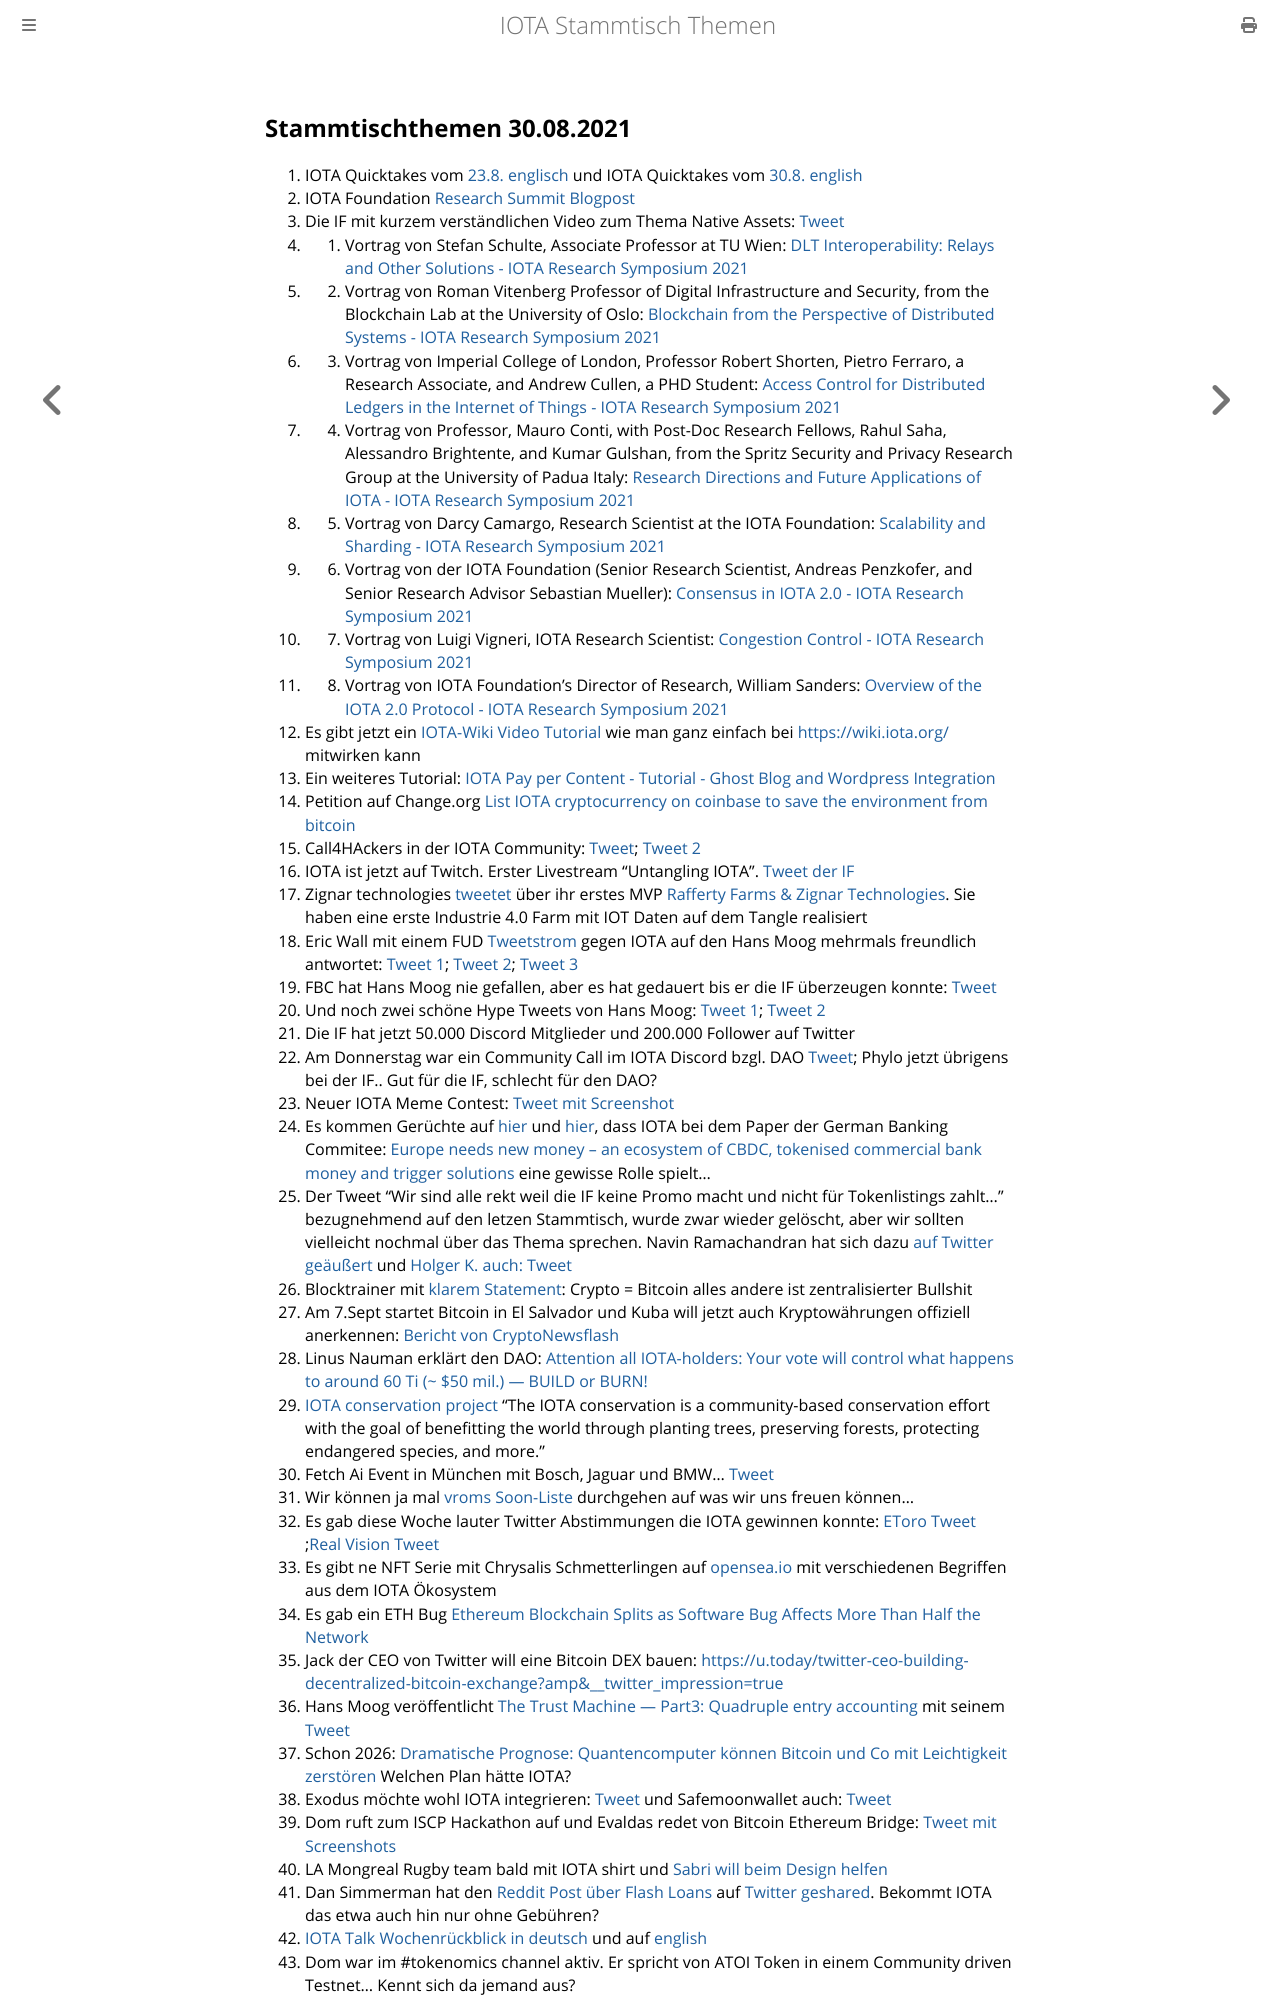

repository: iota-community/community-events · page: stammtisch/2021-08-30/index.html · generator: mdbook

## Stammtischthemen 30.08.2021

1. IOTA Quicktakes vom [23.8. englisch](https://www.youtube.com/watch?v=mbGWPR4j7mE) und IOTA Quicktakes vom [30.8. english](https://www.youtube.com/watch?v=TAlbXu1l6rY) 
2. IOTA Foundation [Research Summit Blogpost](https://blog.iota.org/iota-research-symposium-2021/)
3. Die IF mit kurzem verständlichen Video zum Thema Native Assets: [Tweet](https://twitter.com/iota/status/1430215621430726663?s=20)
4. 1. Vortrag von Stefan Schulte, Associate Professor at TU Wien: [DLT Interoperability: Relays and Other Solutions - IOTA Research Symposium 2021](https://www.youtube.com/watch?v=ihmaDzNg08I)
5. 2. Vortrag von Roman Vitenberg Professor of Digital Infrastructure and Security, from the Blockchain Lab at the University of Oslo: [Blockchain from the Perspective of Distributed Systems - IOTA Research Symposium 2021](https://www.youtube.com/watch?v=5f-ZorG5mHA)
6. 3. Vortrag von Imperial College of London, Professor Robert Shorten, Pietro Ferraro, a Research Associate, and Andrew Cullen, a PHD Student: [Access Control for Distributed Ledgers in the Internet of Things - IOTA Research Symposium 2021](https://www.youtube.com/watch?v=qRXrZUaC6vg)
7. 4. Vortrag von Professor, Mauro Conti, with Post-Doc Research Fellows,  Rahul Saha, Alessandro Brightente, and Kumar Gulshan, from the Spritz Security and Privacy Research Group at the University of Padua Italy: [Research Directions and Future Applications of IOTA - IOTA Research Symposium 2021](https://www.youtube.com/watch?v=TZFBylf_jLQ)
8. 5. Vortrag von Darcy Camargo, Research Scientist at the IOTA Foundation: [Scalability and Sharding - IOTA Research Symposium 2021](https://www.youtube.com/watch?v=hdWEdIuBF5k)
9. 6. Vortrag von der IOTA Foundation (Senior Research Scientist, Andreas Penzkofer, and Senior Research Advisor Sebastian Mueller): [Consensus in IOTA 2.0 - IOTA Research Symposium 2021](https://www.youtube.com/watch?v=DfR09NvgSyg)
10. 7. Vortrag von Luigi Vigneri, IOTA Research Scientist: [Congestion Control - IOTA Research Symposium 2021](https://www.youtube.com/watch?v=OCOag0CKXvY)
11. 8. Vortrag von IOTA Foundation’s Director of Research, William Sanders: [Overview of the IOTA 2.0 Protocol - IOTA Research Symposium 2021](https://www.youtube.com/watch?v=RoEsXJusRY4)
12. Es gibt jetzt ein [IOTA-Wiki Video Tutorial](https://www.youtube.com/watch?v=2pqOy_E6ZeI) wie man ganz einfach bei [https://wiki.iota.org/](https://wiki.iota.org/) mitwirken kann
13. Ein weiteres Tutorial: [IOTA Pay per Content - Tutorial - Ghost Blog and Wordpress Integration](https://www.youtube.com/watch?v=k6Hwse-c_KE)
14. Petition auf Change.org [List IOTA cryptocurrency on coinbase to save the environment from bitcoin](https://www.change.org/p/coinbase-list-iota-cryptocurrency-on-coinbase-to-save-the-environment-from-bitcoin?recruiter=1222938217&utm_source=share_petition&utm_medium=twitter&utm_campaign=psf_combo_share_initial&utm_term=534f3a60b80a45e0ba13001eb63fc160&recruited_by_id=6baea220-0567-11ec-8ff2-f7563894ec56)
15. Call4HAckers in der IOTA Community: [Tweet](https://twitter.com/OfficialMoritzK/status/1430522445874835457?s=20); [Tweet 2](https://twitter.com/OfficialMoritzK/status/1432261683959971843?s=20)
16. IOTA ist jetzt auf Twitch. Erster Livestream "Untangling IOTA". [Tweet der IF](https://twitter.com/iota/status/1430546824524406787?s=20)
17. Zignar technologies [tweetet](https://twitter.com/zignartech/status/1430604569315315721?s=20) über ihr erstes MVP [Rafferty Farms & Zignar Technologies](https://blog.zignar.tech/rafferty-farms-zignar-technologies-e8c05ec576c7). Sie haben eine erste Industrie 4.0 Farm mit IOT Daten auf dem Tangle realisiert
18. Eric Wall mit einem FUD [Tweetstrom](https://twitter.com/ercwl/status/1430493668197212161?s=19) gegen IOTA auf den Hans Moog mehrmals freundlich antwortet: [Tweet 1](https://twitter.com/hus_qy/status/1430503448642998276?s=20); [Tweet 2](https://twitter.com/hus_qy/status/1430503952081211395?s=20); [Tweet 3](https://twitter.com/hus_qy/status/1430505619182718981?s=20)
19. FBC hat Hans Moog nie gefallen, aber es hat gedauert bis er die IF überzeugen konnte: [Tweet](https://twitter.com/hus_qy/status/1430561672415096844?s=20)
20. Und noch zwei schöne Hype Tweets von Hans Moog: [Tweet 1](https://twitter.com/hus_qy/status/1430530455237976068?s=20); [Tweet 2](https://twitter.com/hus_qy/status/1430530493758558216?s=20)
21. Die IF hat jetzt 50.000 Discord Mitglieder und 200.000 Follower auf Twitter
22. Am Donnerstag war ein Community Call im IOTA Discord bzgl. DAO [Tweet](https://twitter.com/Phylo79288735/status/1430536140898009089?s=20); Phylo jetzt übrigens bei der IF.. Gut für die IF, schlecht für den DAO? 
23. Neuer IOTA Meme Contest: [Tweet mit Screenshot](https://twitter.com/Vrom14286662/status/1430532193101692928?s=20)
24. Es kommen Gerüchte auf [hier](https://twitter.com/SenfdaTzu/status/1430570813363740678?s=20) und [hier](https://twitter.com/wiredutch/status/1430061218975428632?s=20), dass IOTA bei dem Paper der German Banking Commitee: [Europe needs new money – an
ecosystem of CBDC, tokenised commercial bank money and trigger solutions](https://die-dk.de/media/files/20210625_DK_Ergebnisdokument_EN.pdf) eine gewisse Rolle spielt...
25. Der Tweet "Wir sind alle rekt weil die IF keine Promo macht und nicht für Tokenlistings zahlt..." bezugnehmend auf den letzen Stammtisch, wurde zwar wieder gelöscht, aber wir sollten vielleicht nochmal über das Thema sprechen. Navin Ramachandran hat sich dazu [auf Twitter geäußert](https://twitter.com/Vrom14286662/status/1430276817093595142?s=20) und [Holger K. auch: Tweet](https://twitter.com/HolgerKoether/status/1430261683193323522?s=19) 
26. Blocktrainer mit [klarem Statement](https://twitter.com/blocktrainer/status/1430652864288985100?s=20): Crypto = Bitcoin alles andere ist zentralisierter Bullshit
27. Am 7.Sept startet Bitcoin in El Salvador und Kuba will jetzt auch Kryptowährungen offiziell anerkennen: [Bericht von CryptoNewsflash](https://www.crypto-news-flash.com/de/kuba-will-kryptowaehrungen-offiziell-anerkennen-und-regulieren/?feed_id=3338&_unique_id=6128d6efb207e) 
28. Linus Nauman erklärt den DAO: [Attention all IOTA-holders: Your vote will control what happens to around 60 Ti (~ $50 mil.) — BUILD or BURN!](https://medium.com/@linus.naumann/attention-all-iota-holders-your-vote-will-control-what-happens-to-around-60-ti-50-mil-10b265b1356c) 
29. [IOTA conservation project](https://medium.com/@asacc008/the-iota-conservation-43b928dbf1c0) "The IOTA conservation is a community-based conservation effort with the goal of benefitting the world through planting trees, preserving forests, protecting endangered species, and more."
30. Fetch Ai Event in München mit Bosch, Jaguar und BMW... [Tweet](https://twitter.com/Fetch_ai/status/1431219746897383429?s=19) 
31. Wir können ja mal [vroms Soon-Liste](https://twitter.com/Vrom14286662/status/1431152161669398528?s=19) durchgehen auf was wir uns freuen können... 
32. Es gab diese Woche lauter Twitter Abstimmungen die IOTA gewinnen konnte: [EToro Tweet](https://twitter.com/eToroDE/status/1430485373327716357?s=19) ;[Real Vision Tweet](https://twitter.com/RealVision/status/1430891365806743556?s=19)
33. Es gibt ne NFT Serie mit Chrysalis Schmetterlingen auf [opensea.io](https://opensea.io/assets/0x495f947276749ce646f68ac8c248420045cb7b5e/2789607291071995738164880481125140258345785270878309300203345385914818887681/) mit verschiedenen Begriffen aus dem IOTA Ökosystem 
34. Es gab ein ETH Bug [Ethereum Blockchain Splits as Software Bug Affects More Than Half the Network](https://decrypt.co/79597/ethereum-blockchain-splits-software-bug-network)
35. Jack der CEO von Twitter will eine Bitcoin DEX bauen: [https://u.today/twitter-ceo-building-decentralized-bitcoin-exchange?amp&__twitter_impression=true](https://u.today/twitter-ceo-building-decentralized-bitcoin-exchange?amp&__twitter_impression=true) 
36. Hans Moog veröffentlicht [The Trust Machine — Part3: Quadruple entry accounting](https://husqy.medium.com/the-trust-machine-part3-quadruple-entry-accounting-6da022f5e832) mit seinem [Tweet](https://twitter.com/hus_qy/status/1431700310150483969?s=20)
37. Schon 2026: [Dramatische Prognose: Quantencomputer können Bitcoin und Co mit Leichtigkeit zerstören](https://t3n.de/news/quantencomputer-zerstoert-bitcoin-1401594/) Welchen Plan hätte IOTA? 
38. Exodus möchte wohl IOTA integrieren: [Tweet](https://twitter.com/exodus_io/status/1431687716958318593?s=19) und Safemoonwallet auch: [Tweet](https://twitter.com/safemoon/status/1431602862073733121?s=20)
39. Dom ruft zum ISCP Hackathon auf und Evaldas redet von Bitcoin Ethereum Bridge: [Tweet mit Screenshots](https://twitter.com/Vrom14286662/status/1431565786603302913?s=19) 
40. LA Mongreal Rugby team bald mit IOTA shirt und [Sabri will beim Design helfen](https://twitter.com/sabrigoldberg/status/1431867696606552069?s=19) 
41. Dan Simmerman hat den [Reddit Post über Flash Loans](https://www.reddit.com/r/CryptoCurrency/comments/pcumpk/flash_loans_a_dive_into_defis_most_bizarre/?utm_medium=android_app&utm_source=share) auf [Twitter geshared](https://twitter.com/DanSimerman/status/1431369772692873218?s=19). Bekommt IOTA das etwa auch hin nur ohne Gebühren? 
42. [IOTA Talk Wochenrückblick in deutsch](https://www.iota-talk.com/index.php?article-amp/114-wochenr%C3%BCckblick-vom-22-bis-28-august-2021/&article%2F114-wochenr%C3%BCckblick-vom-22-bis-28-august-2021%2F=&__twitter_impression=true) und auf [english](https://www.iota-talk.com/index.php?article-amp/115-week-in-review-august-22th-to-28th-2021/&article%2F115-week-in-review-august-22th-to-28th-2021%2F=&__twitter_impression=true) 
43. Dom war im #tokenomics channel aktiv. Er spricht von ATOI Token in einem Community driven Testnet... Kennt sich da jemand aus? 
44. [SenfDa Tzu](https://twitter.com/SenfdaTzu/status/1432036055012847621?s=19) hat seine Gedanken zu IOTA auf Papier gebracht: [Warum IOTA innerhalb von nur 5 Jahren vom
